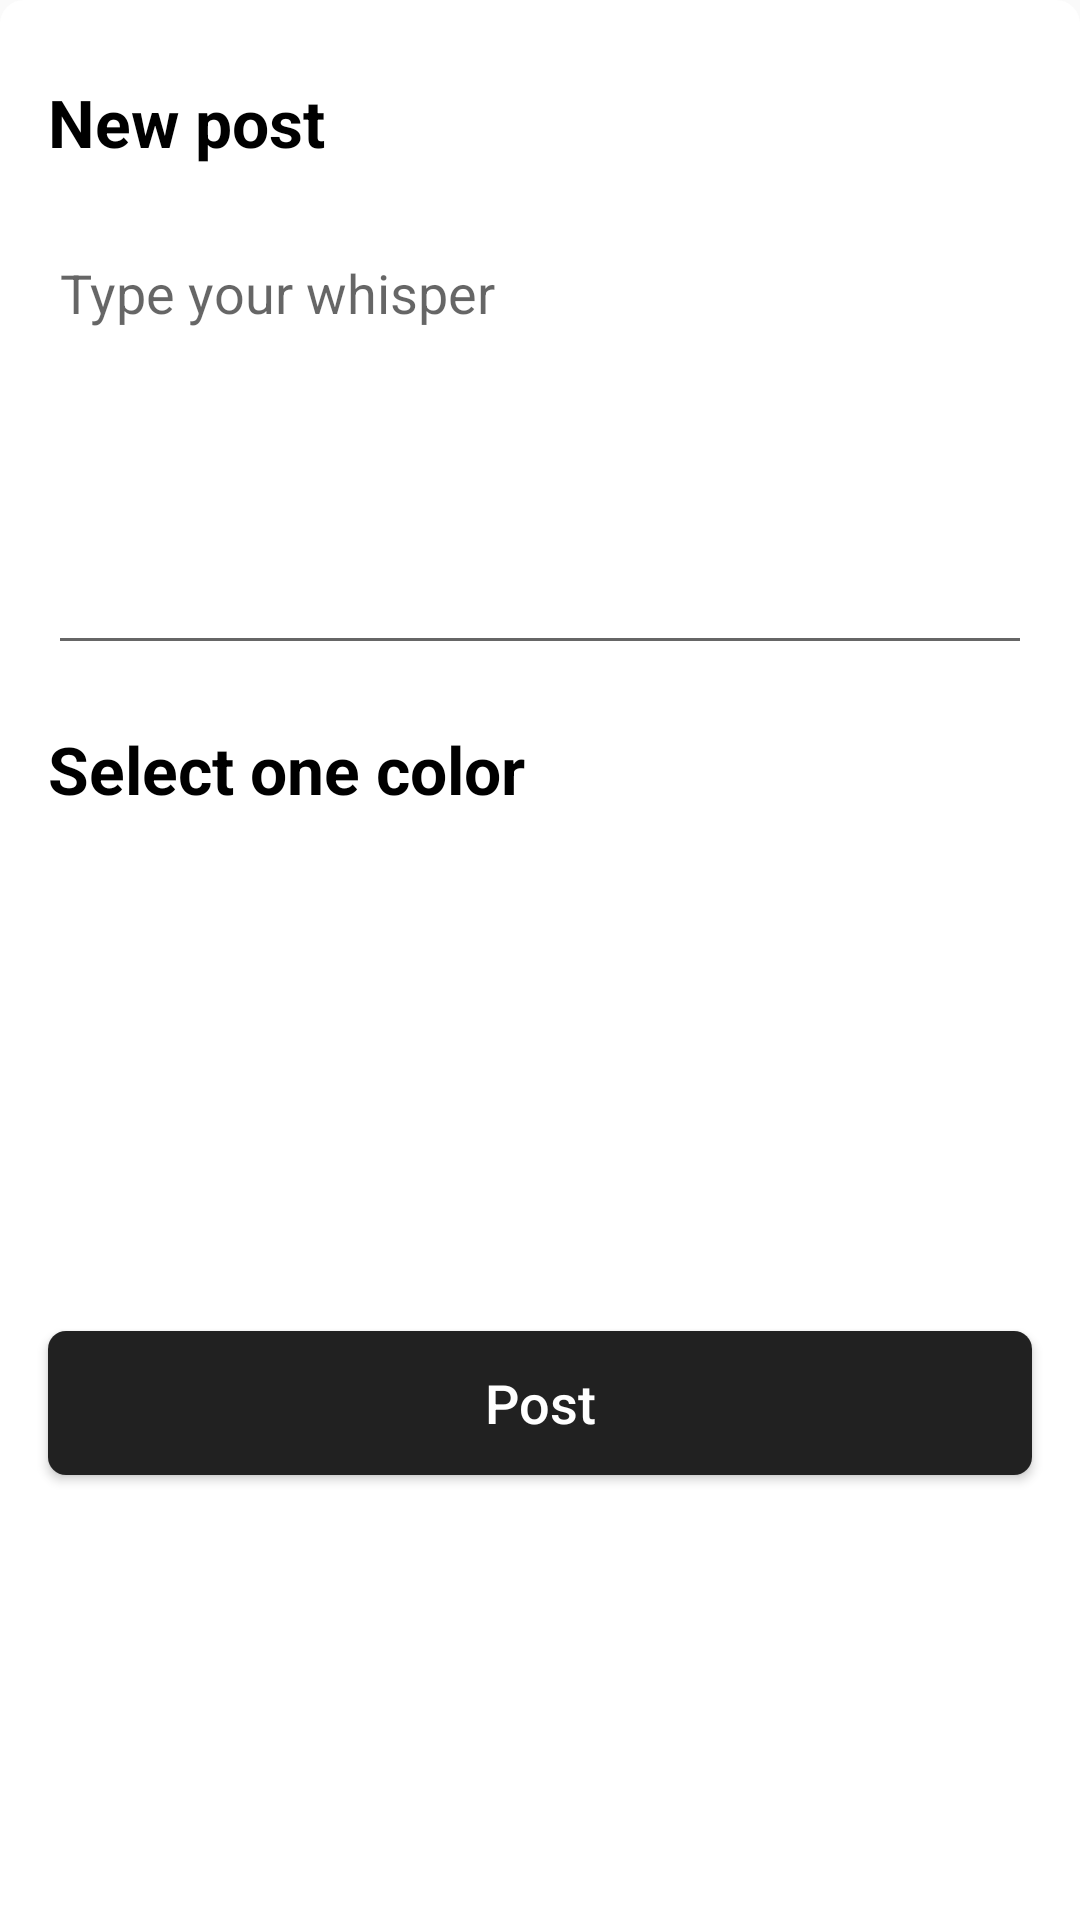

Layout XML and referenced resources for this Android screen:
<!-- AndroidManifest.xml: application theme AppTheme.No.ActionBar -->
<!-- res/layout/fragment_bottom_sheet_post.xml -->
<?xml version="1.0" encoding="utf-8"?>
<androidx.constraintlayout.widget.ConstraintLayout xmlns:android="http://schemas.android.com/apk/res/android"
    xmlns:app="http://schemas.android.com/apk/res-auto"
    xmlns:tools="http://schemas.android.com/tools"
    android:layout_width="match_parent"
    android:layout_height="match_parent"
    android:background="@drawable/bg_bottom_sheet"
    app:layout_behavior="android.support.design.widget.BottomSheetBehavior">

    <androidx.constraintlayout.widget.Guideline
        android:id="@+id/gdTop"
        android:layout_width="wrap_content"
        android:layout_height="wrap_content"
        android:orientation="horizontal"
        app:layout_constraintGuide_begin="@dimen/screen_margin_start"/>

    <androidx.constraintlayout.widget.Guideline
        android:id="@+id/gdStart"
        android:layout_width="wrap_content"
        android:layout_height="wrap_content"
        android:orientation="vertical"
        app:layout_constraintGuide_begin="@dimen/screen_margin_start"/>

    <androidx.constraintlayout.widget.Guideline
        android:id="@+id/gdEnd"
        android:layout_width="wrap_content"
        android:layout_height="wrap_content"
        android:orientation="vertical"
        app:layout_constraintGuide_end="@dimen/screen_margin_start"/>

    <androidx.constraintlayout.widget.Guideline
        android:id="@+id/gdBottom"
        android:layout_width="wrap_content"
        android:layout_height="wrap_content"
        android:orientation="horizontal"
        app:layout_constraintGuide_end="@dimen/screen_margin_start"/>

    <ImageView
        android:id="@+id/ivSeparator"
        android:layout_width="wrap_content"
        android:layout_height="wrap_content"
        android:src="@drawable/ic_rectangle_bottom_sheet"
        app:layout_constraintEnd_toStartOf="@+id/gdEnd"
        app:layout_constraintHorizontal_bias="0.498"
        app:layout_constraintStart_toStartOf="@+id/gdStart"
        app:layout_constraintTop_toTopOf="@+id/gdTop"/>
    <TextView
        android:id="@+id/tvNewPost"
        style="@style/Whisper.Title"
        android:layout_width="0dp"
        android:layout_height="wrap_content"
        android:layout_marginTop="@dimen/screen_view_distance_small"
        android:text="@string/bottom_sheet_post_title"
        android:textSize="22sp"
        app:layout_constraintEnd_toStartOf="@+id/gdEnd"
        app:layout_constraintStart_toStartOf="@+id/gdStart"
        app:layout_constraintTop_toBottomOf="@+id/ivSeparator"/>

    <EditText
        android:id="@+id/etPost"
        android:layout_width="0dp"
        android:layout_height="wrap_content"
        android:layout_marginTop="@dimen/screen_view_distance_medium"
        android:gravity="top"
        android:hint="@string/bottom_sheet_post_body_hint"
        android:lines="6"
        app:layout_constraintEnd_toStartOf="@+id/gdEnd"
        app:layout_constraintStart_toStartOf="@+id/gdStart"
        app:layout_constraintTop_toBottomOf="@+id/tvNewPost"/>

    <TextView
        android:id="@+id/tvColors"
        style="@style/Whisper.Title"
        android:layout_width="0dp"
        android:layout_height="wrap_content"
        android:layout_marginTop="@dimen/screen_view_distance_medium"
        android:text="@string/bottom_sheet_post_color_title"
        android:textSize="22sp"
        app:layout_constraintEnd_toStartOf="@+id/gdEnd"
        app:layout_constraintStart_toStartOf="@+id/gdStart"
        app:layout_constraintTop_toBottomOf="@+id/etPost"/>

    <androidx.recyclerview.widget.RecyclerView
        android:id="@+id/rvColors"
        android:layout_width="0dp"
        android:layout_height="wrap_content"
        android:layout_marginTop="@dimen/screen_view_distance_medium"
        android:orientation="horizontal"
        app:layoutManager="androidx.recyclerview.widget.LinearLayoutManager"
        app:layout_constraintEnd_toStartOf="@+id/gdEnd"
        app:layout_constraintStart_toStartOf="@+id/gdStart"
        app:layout_constraintTop_toBottomOf="@+id/tvColors"
        tools:listitem="@layout/item_post_color"/>

    <Button
        android:id="@+id/btPost"
        style="@style/Whisper.Dark.Button"
        android:layout_width="0dp"
        android:layout_height="wrap_content"
        android:layout_marginTop="@dimen/screen_view_distance_medium"
        android:text="@string/bottom_sheet_post_button_title"
        app:layout_constraintBottom_toTopOf="@+id/gdBottom"
        app:layout_constraintEnd_toStartOf="@+id/gdEnd"
        app:layout_constraintStart_toStartOf="@+id/gdStart"
        app:layout_constraintTop_toBottomOf="@+id/rvColors"/>

</androidx.constraintlayout.widget.ConstraintLayout>
<!-- res/layout/item_post_color.xml (included above) -->
<?xml version="1.0" encoding="utf-8"?>
<androidx.constraintlayout.widget.ConstraintLayout xmlns:android="http://schemas.android.com/apk/res/android"
    xmlns:app="http://schemas.android.com/apk/res-auto"
    xmlns:tools="http://schemas.android.com/tools"
    android:layout_width="60dp"
    android:layout_height="60dp"
    android:layout_margin="@dimen/margin_small"
    android:clipChildren="true"
    android:foreground="?android:selectableItemBackgroundBorderless"
    android:orientation="vertical">

    <com.vortex.secret.ui.custom.CustomCircleView
        android:id="@+id/cvColor"
        android:layout_width="50dp"
        android:layout_height="50dp"
        app:layout_constraintBottom_toBottomOf="parent"
        app:layout_constraintEnd_toEndOf="parent"
        app:layout_constraintStart_toStartOf="parent"
        app:layout_constraintTop_toTopOf="parent"/>

    <ImageView
        android:id="@+id/imCheck"
        android:layout_width="wrap_content"
        android:layout_height="wrap_content"
        android:src="@drawable/ic_action_check"
        android:visibility="gone"
        app:layout_constraintBottom_toBottomOf="parent"
        app:layout_constraintEnd_toEndOf="parent"
        app:layout_constraintStart_toStartOf="parent"
        app:layout_constraintTop_toTopOf="parent"
        tools:visibility="visible"/>

</androidx.constraintlayout.widget.ConstraintLayout>
<!-- resources referenced by this layout -->
<resources>
  <dimen name="margin_small">16dp</dimen>
  <dimen name="screen_margin_start">@dimen/margin_small</dimen>
  <dimen name="screen_view_distance_medium">20dp</dimen>
  <dimen name="screen_view_distance_small">10dp</dimen>
  <!-- drawable bg_bottom_sheet (drawable) -->
  <?xml version="1.0" encoding="utf-8"?>
  <shape xmlns:android="http://schemas.android.com/apk/res/android">
  
      <corners android:topLeftRadius="@dimen/radius_medium" android:topRightRadius="@dimen/radius_medium"/>
  
      <solid android:color="@color/white"/>
  
  </shape>
  <!-- drawable ic_action_check (drawable) -->
  <vector xmlns:android="http://schemas.android.com/apk/res/android"
      android:width="26dp"
      android:height="26dp"
      android:viewportWidth="192"
      android:viewportHeight="192">
    <path
        android:pathData="M166.644,34.933l-13.24,-9c-3.663,-2.481 -8.683,-1.529 -11.135,2.106l-64.904,95.712l-29.827,-29.827c-3.115,-3.115 -8.192,-3.115 -11.308,0l-11.337,11.337c-3.115,3.115 -3.115,8.192 0,11.337l45.865,45.865c2.567,2.567 6.606,4.529 10.24,4.529c3.635,0 7.298,-2.279 9.663,-5.712l78.115,-115.24c2.481,-3.635 1.529,-8.625 -2.135,-11.106z"
        android:strokeLineJoin="miter"
        android:strokeWidth="1"
        android:fillColor="#ffffff"
        android:fillType="nonZero"
        android:strokeColor="#00000000"
        android:strokeLineCap="butt"/>
  </vector>
  <string name="bottom_sheet_post_body_hint">Type your whisper</string>
  <string name="bottom_sheet_post_button_title">Post</string>
  <string name="bottom_sheet_post_color_title">Select one color</string>
  <string name="bottom_sheet_post_title">New post</string>
  <style name="Whisper.Dark.Button" parent="Whisper.Primary.Button">
          <item name="android:background">@drawable/bg_dark_button</item>
      </style>
  <style name="Whisper.Title" parent="android:Theme.Light">
          <item name="android:textSize">32sp</item>
          <item name="android:textStyle">bold</item>
          <item name="android:textColor">@color/black_dark</item>
      </style>
  <style name="AppTheme.No.ActionBar" parent="Theme.AppCompat.Light.NoActionBar">
          <item name="colorPrimary">@color/colorPrimary</item>
          <item name="colorPrimaryDark">@color/colorPrimaryDark</item>
          <item name="colorAccent">@color/colorAccent</item>
          <item name="android:windowActionBar">false</item>
          <item name="android:windowNoTitle">true</item>
      </style>
  <dimen name="radius_medium">8dp</dimen>
  <color name="white">@android:color/white</color>
  <style name="Whisper.Primary.Button" parent="TextAppearance.AppCompat.Button">
          <item name="android:textColor">@color/white</item>
          <item name="android:textAllCaps">false</item>
          <item name="android:background">@drawable/bg_primary_button</item>
          <item name="android:foreground">?selectableItemBackgroundBorderless</item>
          <item name="android:textSize">18sp</item>
      </style>
  <!-- drawable bg_dark_button (drawable) -->
  <?xml version="1.0" encoding="utf-8"?>
  <shape xmlns:android="http://schemas.android.com/apk/res/android">
  
      <corners android:radius="@dimen/radius_small"/>
  
      <solid android:color="@color/black"/>
  
  </shape>
  <color name="black_dark">#000000</color>
  <color name="colorPrimary">@color/black</color>
  <color name="colorPrimaryDark">@color/black_dark</color>
  <color name="colorAccent">@color/armadillo</color>
  <!-- drawable bg_primary_button (drawable) -->
  <?xml version="1.0" encoding="utf-8"?>
  <shape xmlns:android="http://schemas.android.com/apk/res/android">
  
      <corners android:radius="@dimen/radius_small"/>
  
      <solid android:color="@color/colorPrimary"/>
  
  </shape>
  <dimen name="radius_small">6dp</dimen>
  <color name="black">#212121</color>
  <color name="armadillo">#484848</color>
</resources>
